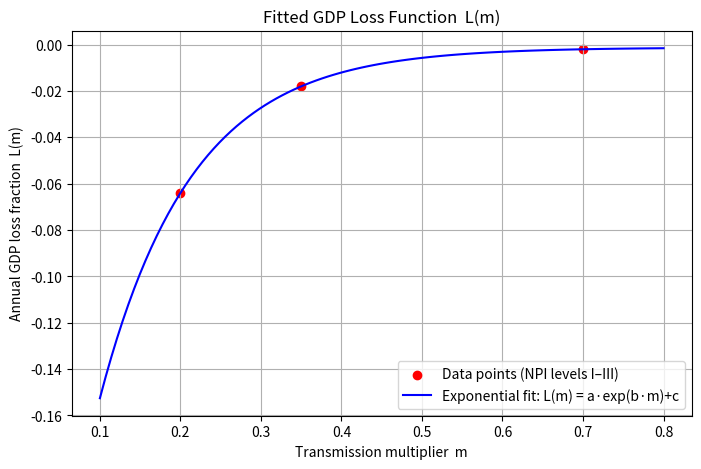

This chart was generated by the following Python code:
# -*- coding: utf-8 -*-
"""
Created on Sat Nov 22 21:06:42 2025

@author: joonc

(SPORA)(3.0) GDP Loss Function Fitting

This script fits an exponential GDP-loss function L(m) of the form

    L(m) = a * exp(b * m) + c,

where:
    - m is the transmission-rate multiplier (0 < m ≤ 1),
      representing the effective contact reduction due to NPIs
      (e.g., social distancing Level I, II, III in Korea).
    - L(m) is the annualized GDP loss fraction (negative values),
      i.e., the fraction of annual GDP lost under a given NPI level.

Data source and interpretation
------------------------------
We use three (m, L(m)) data points that summarize the macroeconomic
impact of Korea's three social distancing levels during COVID-19:

    m = 0.70  →  L(m) = -0.002   (Level I, mild distancing)
    m = 0.35  →  L(m) = -0.018   (Level II, moderate distancing)
    m = 0.20  →  L(m) = -0.064   (Level III, stringent distancing)

These GDP loss fractions L(m) were adopted from Kim et al. (2022),
who estimated real GDP gaps using Bank of Korea data for each NPI level.
In our SPORA paper/thesis, we use the fitted function L(m) to
assign an economic cost to any intermediate multiplier m between 0 and 1.

Output
------
1. Prints the fitted parameters (a, b, c) to the console.
2. Prints the explicit fitted function:
       L(m) = a * exp(b * m) + c
3. Saves a figure showing:
       - the three original data points, and
       - the fitted exponential curve
   to "Figures/GDP_loss_function.png".

@author: joonc
Created on Wed Mar 26 19:08:00 2025
"""

import os
import numpy as np
import matplotlib.pyplot as plt
from scipy.optimize import curve_fit


# ------------------------------------------------------------
# 1. Define the exponential GDP loss function
# ------------------------------------------------------------
def gdp_loss(m, a, b, c):
    """
    Exponential GDP loss function.

    Parameters
    ----------
    m : float or array-like
        Transmission-rate multiplier (0 < m ≤ 1).
    a, b, c : floats
        Model parameters to be fitted.

    Returns
    -------
    L : float or array-like
        Annual GDP loss fraction L(m).
    """
    return a * np.exp(b * m) + c


# ------------------------------------------------------------
# 2. Given (m, L(m)) data points from macroeconomic analysis
# ------------------------------------------------------------
# m-values: phase-averaged transmission multipliers for
#           Korea's social distancing levels I, II, III
x_data = np.array([0.70, 0.35, 0.20])

# L(m): annualized GDP loss fraction (negative = GDP contraction)
#       adopted from Kim et al. (2022) / Bank of Korea analysis.
y_data = np.array([-0.002, -0.018, -0.064])


# ------------------------------------------------------------
# 3. Fit parameters (a, b, c) using nonlinear least squares
# ------------------------------------------------------------
# Initial guess for [a, b, c]; signs chosen to encourage a
# decreasing (more negative) loss as m decreases.
initial_guess = [-1.0, -1.0, -1.0]

# Increase the maximum number of function evaluations for robustness
popt, pcov = curve_fit(
    gdp_loss,
    x_data,
    y_data,
    p0=initial_guess,
    maxfev=2000
)
a, b, c = popt

print("Fitted parameters:")
print("a = {:.4f}, b = {:.4f}, c = {:.4f}".format(a, b, c))

# Print the fitted function in a readable form
print("Fitted GDP loss function:")
print("L(m) = {:.4f} * exp({:.4f} * m) + {:.4f}".format(a, b, c))


# ------------------------------------------------------------
# 4. Plot original data and fitted exponential curve
# ------------------------------------------------------------
# Generate a smooth range of m-values for plotting
x_fit = np.linspace(min(x_data) - 0.1, max(x_data) + 0.1, 100)
y_fit = gdp_loss(x_fit, a, b, c)

plt.figure(figsize=(8, 5))

# Original data points
plt.scatter(
    x_data,
    y_data,
    color="red",
    label="Data points (NPI levels I–III)"
)

# Fitted curve
plt.plot(
    x_fit,
    y_fit,
    color="blue",
    label="Exponential fit: L(m) = a·exp(b·m)+c"
)

plt.xlabel("Transmission multiplier  m")
plt.ylabel("Annual GDP loss fraction  L(m)")
plt.title("Fitted GDP Loss Function  L(m)")
plt.legend()
plt.grid(True)

# ------------------------------------------------------------
# 5. Save figure to 'Figures' folder
# ------------------------------------------------------------
os.makedirs("Figures", exist_ok=True)
plt.savefig("Figures/GDP_loss_function.png", dpi=300, bbox_inches="tight")

plt.show()
